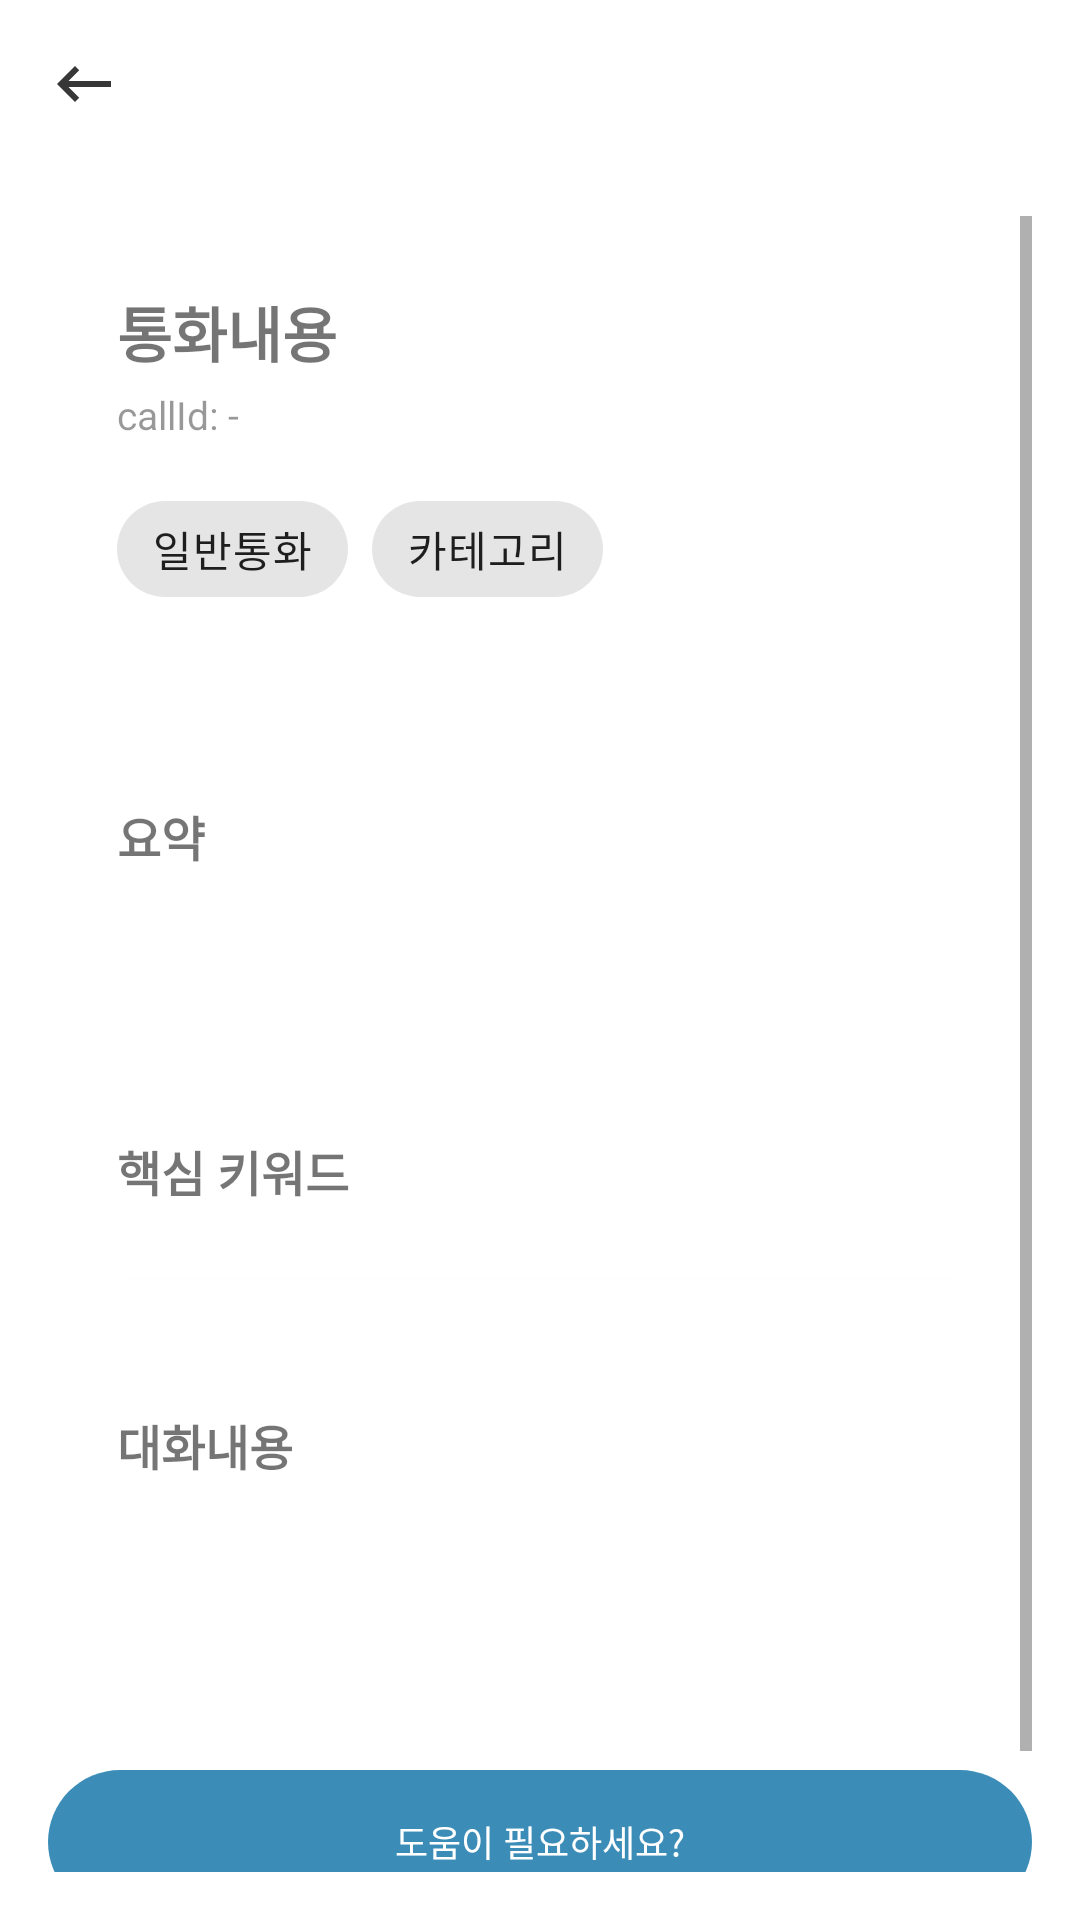

The Android layout XML behind this screen, and the referenced resources:
<!-- AndroidManifest.xml: application theme Theme.Voice -->
<!-- res/layout/fragment_detail.xml -->
<?xml version="1.0" encoding="utf-8"?>
<LinearLayout
    xmlns:android="http://schemas.android.com/apk/res/android"
    xmlns:app="http://schemas.android.com/apk/res-auto"
    android:layout_width="match_parent"
    android:layout_height="match_parent"
    android:orientation="vertical">

    
    <com.google.android.material.appbar.MaterialToolbar
        android:id="@+id/detailToolbar"
        android:layout_width="match_parent"
        android:layout_height="wrap_content"
        android:title="통화 리포트"
        app:navigationIcon="@drawable/ic_backspace"
        app:titleCentered="false" />

    <ScrollView
        android:layout_width="match_parent"
        android:layout_height="match_parent"
        android:fillViewport="true"
        android:padding="16dp">
        <LinearLayout
            android:layout_width="match_parent"
            android:layout_height="wrap_content"
            android:orientation="vertical">


            
            <com.google.android.material.card.MaterialCardView
                android:layout_width="match_parent"
                android:layout_height="wrap_content"
                app:cardUseCompatPadding="true"
                app:cardCornerRadius="16dp"
                android:layout_marginBottom="12dp">

                <LinearLayout
                    android:layout_width="match_parent"
                    android:layout_height="wrap_content"
                    android:padding="16dp"
                    android:orientation="vertical">

                    <TextView
                        android:id="@+id/detail_name"
                        android:layout_width="match_parent"
                        android:layout_height="wrap_content"
                        android:text="통화내용"
                        android:textSize="20sp"
                        android:textStyle="bold"
                        android:layout_marginBottom="4dp"/>

                    <TextView
                        android:id="@+id/detail_number"
                        android:layout_width="match_parent"
                        android:layout_height="wrap_content"
                        android:text="callId: -"
                        android:textSize="13sp"
                        android:alpha="0.75"
                        android:layout_marginBottom="12dp"/>

                    <com.google.android.material.chip.ChipGroup
                        android:layout_width="match_parent"
                        android:layout_height="wrap_content"
                        app:chipSpacingHorizontal="8dp">

                        <com.google.android.material.chip.Chip
                            android:id="@+id/chipStatus"
                            android:layout_width="wrap_content"
                            android:layout_height="wrap_content"
                            android:text="일반통화"
                            android:clickable="false"
                            android:checkable="false"/>

                        <com.google.android.material.chip.Chip
                            android:id="@+id/chipCategory"
                            android:layout_width="wrap_content"
                            android:layout_height="wrap_content"
                            android:text="카테고리"
                            android:clickable="false"
                            android:checkable="false"/>

                        <com.google.android.material.chip.Chip
                            android:id="@+id/chipDeepScore"
                            android:layout_width="wrap_content"
                            android:layout_height="wrap_content"
                            android:text="딥보이스:-"
                            android:clickable="false"
                            android:checkable="false"
                            android:visibility="gone"/>

                        <com.google.android.material.chip.Chip
                            android:id="@+id/chipKoberScore"
                            android:layout_width="wrap_content"
                            android:layout_height="wrap_content"
                            android:text="문맥분석:-"
                            android:clickable="false"
                            android:checkable="false"
                            android:visibility="gone"/>
                    </com.google.android.material.chip.ChipGroup>
                </LinearLayout>
            </com.google.android.material.card.MaterialCardView>

            
            <com.google.android.material.card.MaterialCardView
                android:layout_width="match_parent"
                android:layout_height="wrap_content"
                app:cardUseCompatPadding="true"
                app:cardCornerRadius="16dp"
                android:layout_marginBottom="12dp">

                <LinearLayout
                    android:layout_width="match_parent"
                    android:layout_height="wrap_content"
                    android:padding="16dp"
                    android:orientation="vertical">

                    <TextView
                        android:layout_width="match_parent"
                        android:layout_height="wrap_content"
                        android:text="요약"
                        android:textSize="16sp"
                        android:textStyle="bold"
                        android:layout_marginBottom="8dp"/>

                    <TextView
                        android:id="@+id/tvSummary"
                        android:layout_width="match_parent"
                        android:layout_height="wrap_content"
                        android:textSize="15sp"
                        android:lineSpacingExtra="4dp"
                        android:textIsSelectable="true"/>
                </LinearLayout>
            </com.google.android.material.card.MaterialCardView>
            
            
            <com.google.android.material.card.MaterialCardView
                android:id="@+id/keywordCard"
                android:layout_width="match_parent"
                android:layout_height="wrap_content"
                app:cardUseCompatPadding="true"
                app:cardCornerRadius="16dp"
                android:layout_marginBottom="12dp">

                <LinearLayout
                    android:layout_width="match_parent"
                    android:layout_height="wrap_content"
                    android:padding="16dp"
                    android:orientation="vertical">

                    <TextView
                        android:layout_width="match_parent"
                        android:layout_height="wrap_content"
                        android:text="핵심 키워드"
                        android:textSize="16sp"
                        android:textStyle="bold"
                        android:layout_marginBottom="8dp"/>

                    <com.google.android.material.chip.ChipGroup
                        android:id="@+id/chipGroupKeywords"
                        android:layout_width="match_parent"
                        android:layout_height="wrap_content" />
                </LinearLayout>
            </com.google.android.material.card.MaterialCardView>

            
            <com.google.android.material.card.MaterialCardView
                android:layout_width="match_parent"
                android:layout_height="wrap_content"
                app:cardUseCompatPadding="true"
                app:cardCornerRadius="16dp"
                android:layout_marginBottom="12dp">

                <LinearLayout
                    android:layout_width="match_parent"
                    android:layout_height="wrap_content"
                    android:padding="16dp"
                    android:orientation="vertical">

                    <TextView
                        android:layout_width="match_parent"
                        android:layout_height="wrap_content"
                        android:text="대화내용"
                        android:textSize="16sp"
                        android:textStyle="bold"
                        android:layout_marginBottom="8dp"/>

                    <TextView
                        android:id="@+id/tvText"
                        android:layout_width="match_parent"
                        android:layout_height="wrap_content"
                        android:textSize="15sp"
                        android:lineSpacingExtra="4dp"
                        android:textIsSelectable="true"/>
                </LinearLayout>
            </com.google.android.material.card.MaterialCardView>

            <TextView
                android:id="@+id/tvMeta"
                android:layout_width="match_parent"
                android:layout_height="wrap_content"
                android:textSize="12sp"
                android:alpha="0.75"
                android:layout_marginTop="4dp"/>

            <com.google.android.material.button.MaterialButton
                android:id="@+id/btnOpenChatbot"
                android:layout_width="match_parent"
                android:layout_height="wrap_content"
                android:layout_marginTop="12dp"
                android:text="도움이 필요하세요?"
                android:textSize="12sp"
                style="@style/Widget.Material3.Button"
                android:insetTop="0dp"
                android:insetBottom="0dp"/>

            
            <LinearLayout
                android:layout_width="match_parent"
                android:layout_height="wrap_content"
                >
                <View
                    android:layout_width="0dp"
                    android:layout_height="0dp"
                    android:layout_weight="1" />
                <com.google.android.material.button.MaterialButton
                    android:layout_gravity="right"
                    android:id="@+id/report_button"
                    style="@style/Widget.Material3.Button.TonalButton"
                    android:layout_width="wrap_content"
                    android:layout_height="wrap_content"
                    android:textAllCaps="false"
                    app:icon="@drawable/ic_alert"
                    android:text="제보하기"
                    android:textSize="12sp"
                    app:iconTint="@android:color/darker_gray"
                    android:textColor="@android:color/darker_gray"
                    android:backgroundTint="@android:color/transparent"
                    app:iconPadding="12dp"
                    />

            </LinearLayout>
        </LinearLayout>
    </ScrollView>

</LinearLayout>
<!-- resources referenced by this layout -->
<resources>
  <!-- drawable ic_alert (drawable) -->
  <vector xmlns:android="http://schemas.android.com/apk/res/android" android:height="24dp" android:tint="#373737" android:viewportHeight="24" android:viewportWidth="24" android:width="24dp">
        
      <path android:fillColor="@android:color/white" android:pathData="M7.58,4.08L6.15,2.65C3.75,4.48 2.17,7.3 2.03,10.5h2c0.15,-2.65 1.51,-4.97 3.55,-6.42zM19.97,10.5h2c-0.15,-3.2 -1.73,-6.02 -4.12,-7.85l-1.42,1.43c2.02,1.45 3.39,3.77 3.54,6.42zM18,11c0,-3.07 -1.64,-5.64 -4.5,-6.32L13.5,4c0,-0.83 -0.67,-1.5 -1.5,-1.5s-1.5,0.67 -1.5,1.5v0.68C7.63,5.36 6,7.92 6,11v5l-2,2v1h16v-1l-2,-2v-5zM12,22c0.14,0 0.27,-0.01 0.4,-0.04 0.65,-0.14 1.18,-0.58 1.44,-1.18 0.1,-0.24 0.15,-0.5 0.15,-0.78h-4c0.01,1.1 0.9,2 2.01,2z"/>
      
  </vector>
  <!-- drawable ic_backspace (drawable) -->
  <vector xmlns:android="http://schemas.android.com/apk/res/android" android:autoMirrored="true" android:height="24dp" android:tint="#373737" android:viewportHeight="24" android:viewportWidth="24" android:width="24dp">
        
      <path android:fillColor="@android:color/white" android:pathData="M21,11H6.83l3.58,-3.59L9,6l-6,6 6,6 1.41,-1.41L6.83,13H21z"/>
      
  </vector>
  <style name="Theme.Voice" parent="Theme.MaterialComponents.DayNight.NoActionBar">
          
          <item name="colorPrimary">@color/primary_blue</item>
          <item name="colorPrimaryVariant">@color/primary_blue</item>
          <item name="colorOnPrimary">@color/white</item>
          
          <item name="colorSecondary">@color/primary_blue</item>
          <item name="colorSecondaryVariant">@color/primary_blue</item>
          <item name="colorOnSecondary">@color/black</item>
  
          
          <item name="android:statusBarColor">?attr/colorPrimaryVariant</item>
  
          <item name="android:windowBackground">@color/app_background</item>
      </style>
  <color name="primary_blue">#3b8db8</color>
  <color name="white">#FFFFFFFF</color>
  <color name="black">#FF000000</color>
  <color name="app_background">#FFFFFF</color>
</resources>
